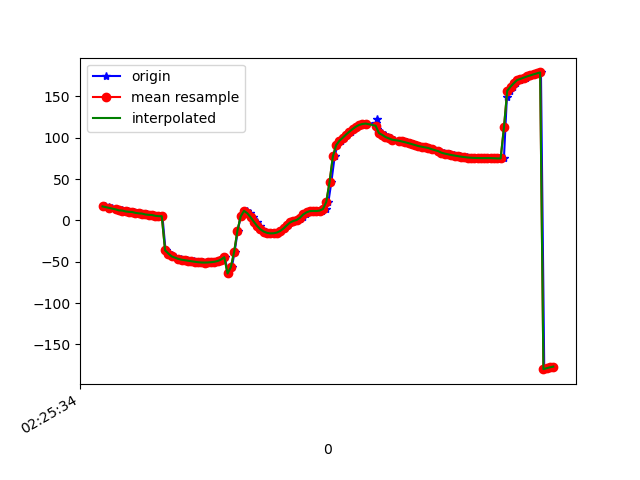

The file beside this chart, header and first rows:
1617848734835, 544378384966691, 17.55361, 2.9861383, -11.6950245
1617848734839, 544378404197461, 16.19, 3.65, -13.88
1617848734861, 544378423428231, 15.61, 4.744, -15.67
1617848734879, 544378442659001, 14.4, 5.693, -17.83
1617848734901, 544378461889771, 13.72, 6.152, -19.07
1617848734918, 544378481120541, 12.88, 7.162, -21.12
1617848734936, 544378500351311, 12.06, 7.376, -22.43
1617848734957, 544378519582081, 11.84, 7.989, -23.46
1617848734977, 544378538812851, 10.81, 8.497, -25.5
1617848734995, 544378558043621, 10.32, 8.505, -26.51
1617848735011, 544378577274391, 10.14, 9.115, -27.51
1617848735031, 544378596505161, 9.05, 9.245, -29.36
1617848735049, 544378615735931, 8.51, 9.232, -30.08
1617848735069, 544378634966701, 8.201, 10.21, -31.02
1617848735088, 544378654197471, 7.15, 10.92, -32.71
1617848735108, 544378673428241, 6.71, 11.4, -33.08
1617848735127, 544378692659011, 6.529, 12.65, -33.48
1617848735147, 544378711889781, 5.538, 13.57, -34.92
1617848735169, 544378731120551, 5.082, 13.92, -35.25
1617848735184, 544378750351321, 5.023, 14.8, -35.47
1617848735203, 544378769582091, -36.15, 12.73, -21.29
1617848735225, 544378788812861, -40.07, 14.27, -28.87
1617848735243, 544378808043631, -42.34, 15.61, -32.94
1617848735259, 544378827274401, -44.77, 17.43, -36.65
1617848735280, 544378846505171, -46.19, 18.77, -38.23
1617848735298, 544378865735941, -46.87, 19.54, -38.69
1617848735318, 544378884966711, -47.53, 20.41, -39.14
1617848735336, 544378904197481, -48.18, 21.42, -39.57
1617848735355, 544378923428251, -48.8, 22.54, -40.02
1617848735373, 544378942659021, -49.41, 23.77, -40.46
1617848735393, 544378961889791, -50.01, 25.04, -40.87
1617848735412, 544378981120561, -50.55, 26.35, -41.29
1617848735431, 544379000351331, -50.91, 27.84, -41.8
1617848735449, 544379019582101, -51.01, 29.68, -42.48
1617848735468, 544379038812871, -50.87, 31.9, -43.28
1617848735488, 544379058043641, -50.56, 34.35, -44.06
1617848735507, 544379077274411, -50.05, 37.18, -44.86
1617848735528, 544379096505181, -49.1, 40.88, -45.97
1617848735547, 544379115735951, -47.35, 45.66, -48.03
1617848735564, 544379134966721, -44.57, 51.47, -51.46
1617848735582, 544379154197491, -64.21, 50.48, -52.43
1617848735606, 544379173428261, -56.51, 60.82, -67.47
1617848735623, 544379192659031, -38, 68.3, -93.39
1617848735642, 544379211889801, -12.28, 69.48, -125.9
1617848735660, 544379231120571, 4.9, 64.34, -149.5
1617848735680, 544379250351341, 11.31, 57.14, -163.7
1617848735697, 544379269582111, 11.61, 50.24, -173
1617848735717, 544379288812881, 8.628, 44.26, 179.7
1617848735736, 544379308043651, 3.796, 39.38, 173.7
1617848735756, 544379327274421, -1.717, 36.38, 168.6
1617848735776, 544379346505191, -6.838, 35.3, 163.9
1617848735792, 544379365735961, -10.87, 35.47, 159.2
1617848735812, 544379384966731, -13.56, 36.2, 154.9
1617848735830, 544379404197501, -15.09, 37.09, 151.1
1617848735850, 544379423428271, -15.72, 37.86, 148
1617848735868, 544379442659041, -15.6, 38.53, 145.6
1617848735887, 544379461889811, -14.72, 39.21, 143.9
1617848735907, 544379481120581, -12.8, 39.97, 142.5
1617848735925, 544379500351351, -9.8, 40.8, 141.3
1617848735948, 544379519582121, -6.009, 41.94, 140
1617848735962, 544379538812891, -2.552, 43.1, 139.1
... 83 more rows
